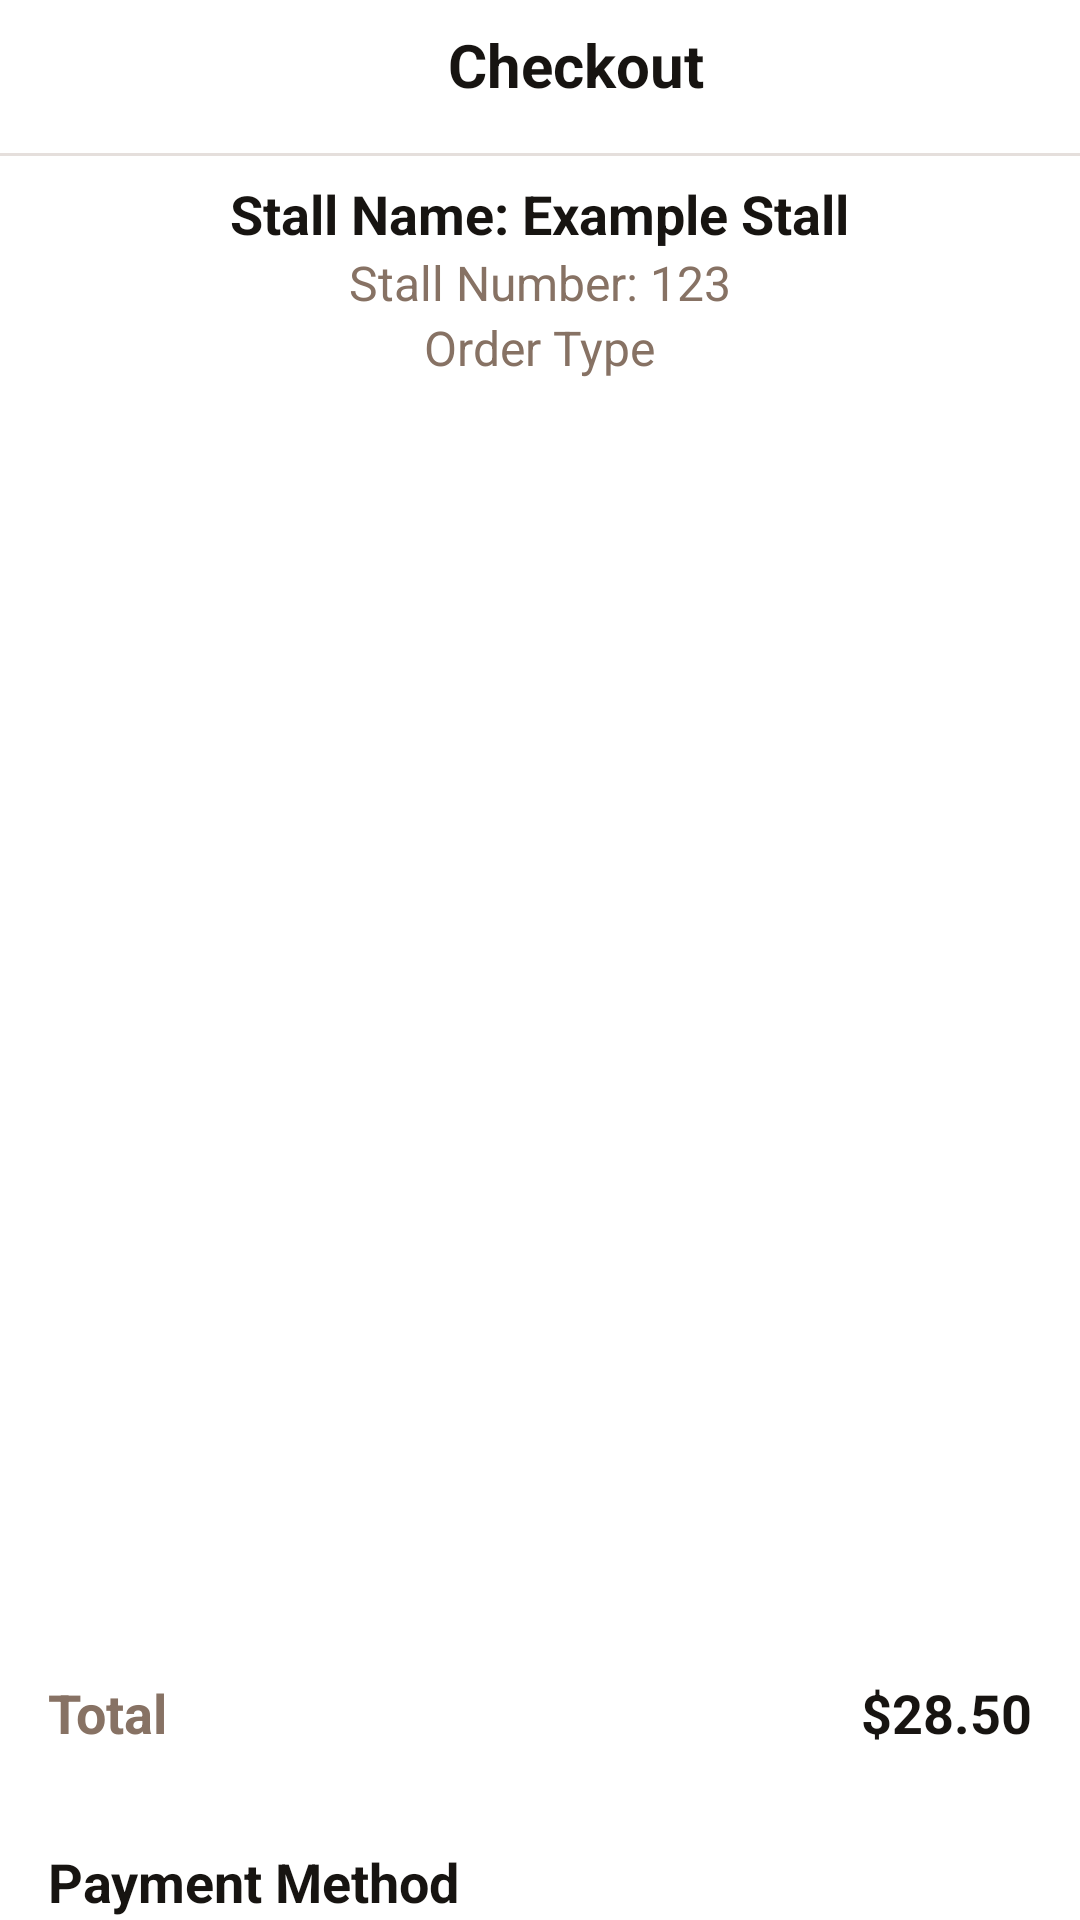

This screen was rendered from an Android layout file. Write that file and the resources it references.
<!-- AndroidManifest.xml: application theme Theme.MyFirstApplication -->
<!-- res/layout/fragment_checkout.xml -->
<?xml version="1.0" encoding="utf-8"?>
<androidx.constraintlayout.widget.ConstraintLayout xmlns:android="http://schemas.android.com/apk/res/android"
    xmlns:app="http://schemas.android.com/apk/res-auto"
    android:layout_width="match_parent"
    android:layout_height="match_parent"
    xmlns:tools="http://schemas.android.com/tools"
    android:background="#FFFFFF">

    <androidx.core.widget.NestedScrollView
        android:layout_width="match_parent"
        android:layout_height="match_parent"
        android:fillViewport="true">

        <androidx.constraintlayout.widget.ConstraintLayout
            android:layout_width="match_parent"
            android:layout_height="match_parent">

            <ImageView
                android:id="@+id/backArrow"
                android:layout_width="24dp"
                android:layout_height="24dp"
                android:layout_marginStart="16dp"
                android:layout_marginTop="16dp"
                android:src="@drawable/arrow_left"
                app:layout_constraintStart_toStartOf="parent"
                app:layout_constraintTop_toTopOf="parent"
                android:contentDescription="Back Arrow"
                app:tint="#171411" />

            <TextView
                android:id="@+id/checkoutTitle"
                android:layout_width="0dp"
                android:layout_height="wrap_content"
                android:text="Checkout"
                android:textSize="20sp"
                android:textColor="#171411"
                android:textStyle="bold"
                android:gravity="center"
                android:layout_marginEnd="16dp"
                android:paddingTop="8dp"
                android:paddingBottom="8dp"
                app:layout_constraintStart_toEndOf="@id/backArrow"
                app:layout_constraintEnd_toEndOf="parent"
                app:layout_constraintTop_toTopOf="parent" />

            <View
                android:layout_width="match_parent"
                android:layout_height="1dp"
                android:layout_marginTop="8dp"
                android:background="#e5dfdc"
                app:layout_constraintTop_toBottomOf="@+id/checkoutTitle" />

            <LinearLayout
                android:id="@+id/stallInfo"
                android:layout_width="match_parent"
                android:layout_height="wrap_content"
                android:orientation="vertical"
                android:padding="16dp"
                android:gravity="center"
                app:layout_constraintBottom_toTopOf="@+id/nvOrder"
                app:layout_constraintTop_toBottomOf="@id/checkoutTitle">

                <TextView
                    android:id="@+id/stallName"
                    android:layout_width="wrap_content"
                    android:layout_height="wrap_content"
                    android:textAlignment="center"
                    android:text="Stall Name: Example Stall"
                    android:textSize="18sp"
                    android:textColor="#171411"
                    android:textStyle="bold" />

                <TextView
                    android:id="@+id/stallNumber"
                    android:layout_width="wrap_content"
                    android:layout_height="wrap_content"
                    android:text="Stall Number: 123"
                    android:textSize="16sp"
                    android:textColor="#877264" />

                <TextView
                    android:id="@+id/tvOrderType"
                    android:layout_width="wrap_content"
                    android:layout_height="wrap_content"
                    android:text="Order Type"
                    android:textSize="16sp"
                    android:textColor="#877264"/>
            </LinearLayout>

            <androidx.core.widget.NestedScrollView
                android:id="@+id/nvOrder"
                android:layout_width="0dp"
                android:layout_height="400dp"
                app:layout_constraintEnd_toEndOf="parent"
                app:layout_constraintStart_toStartOf="parent"
                app:layout_constraintTop_toBottomOf="@id/stallInfo"
                app:layout_constraintBottom_toTopOf="@+id/totalSection"
                >

                <androidx.recyclerview.widget.RecyclerView
                    android:id="@+id/orderItemsRecyclerView"
                    android:layout_width="match_parent"
                    android:layout_height="match_parent"
                    android:padding="16dp"
                    tools:listitem="@layout/checkout_product_item"/>

            </androidx.core.widget.NestedScrollView>


            <LinearLayout
                android:id="@+id/totalSection"
                android:layout_width="match_parent"
                android:layout_height="wrap_content"
                android:orientation="horizontal"
                android:padding="16dp"
                app:layout_constraintStart_toStartOf="parent"
                app:layout_constraintEnd_toEndOf="parent"
                app:layout_constraintBottom_toTopOf="@id/paymentMethodSection"
                app:layout_constraintTop_toBottomOf="@id/nvOrder">

                <TextView
                    android:layout_width="wrap_content"
                    android:layout_height="wrap_content"
                    android:text="Total"
                    android:textSize="18sp"
                    android:textColor="#877264"
                    android:textStyle="bold" />

                <TextView
                    android:id="@+id/tvOverallTotalPrice"
                    android:layout_width="0dp"
                    android:layout_height="wrap_content"
                    android:layout_weight="1"
                    android:text="$28.50"
                    android:textSize="18sp"
                    android:textColor="#171411"
                    android:gravity="end"
                    android:textStyle="bold" />
            </LinearLayout>

            <LinearLayout
                android:id="@+id/paymentMethodSection"
                android:layout_width="match_parent"
                android:layout_height="wrap_content"
                android:orientation="vertical"
                android:padding="16dp"
                app:layout_constraintStart_toStartOf="parent"
                app:layout_constraintEnd_toEndOf="parent"
                app:layout_constraintBottom_toTopOf="@id/placeOrderButton"
                app:layout_constraintTop_toBottomOf="@id/totalSection">

                <TextView
                    android:layout_width="wrap_content"
                    android:layout_height="wrap_content"
                    android:text="Payment Method"
                    android:textSize="18sp"
                    android:textColor="#171411"
                    android:textStyle="bold" />

                <Spinner
                    android:id="@+id/paymentMethodSpinner"
                    android:layout_width="match_parent"
                    android:layout_height="wrap_content"
                    android:background="@drawable/white_background"
                    android:minHeight="48dp"
                    android:padding="10dp"
                    android:spinnerMode="dropdown"
                    android:textSize="16sp" />
            </LinearLayout>

            <Button
                android:id="@+id/placeOrderButton"
                android:layout_width="match_parent"
                android:layout_height="wrap_content"
                android:text="Place Order"
                android:textColor="#FFFFFF"
                android:backgroundTint="#df6c20"
                android:layout_margin="16dp"
                android:textSize="18sp"
                android:padding="16dp"
                android:textStyle="bold"
                app:layout_constraintBottom_toBottomOf="parent"
                app:layout_constraintStart_toStartOf="parent"
                app:layout_constraintEnd_toEndOf="parent" />

        </androidx.constraintlayout.widget.ConstraintLayout>

    </androidx.core.widget.NestedScrollView>

</androidx.constraintlayout.widget.ConstraintLayout>
<!-- res/layout/checkout_product_item.xml (included above) -->
<?xml version="1.0" encoding="utf-8"?>
<androidx.cardview.widget.CardView xmlns:android="http://schemas.android.com/apk/res/android"
    xmlns:tools="http://schemas.android.com/tools"
    android:layout_width="match_parent"
    android:layout_height="wrap_content"
    xmlns:app="http://schemas.android.com/apk/res-auto"
    android:backgroundTint="@color/g_white"
    app:cardElevation="0dp">

    <androidx.constraintlayout.widget.ConstraintLayout
        android:layout_width="match_parent"
        android:layout_height="wrap_content">

        <View
            android:id="@+id/topLine"
            android:layout_width="0dp"
            android:layout_height="1dp"
            android:layout_marginTop="10dp"
            android:layout_marginRight="10dp"
            android:background="@color/white"
            app:layout_constraintBottom_toBottomOf="parent"
            app:layout_constraintEnd_toEndOf="parent"
            app:layout_constraintStart_toStartOf="parent" />

        <com.google.android.material.imageview.ShapeableImageView
            android:id="@+id/imageCheckoutProduct"
            android:layout_width="80dp"
            android:layout_height="75dp"
            android:layout_marginStart="5dp"
            android:scaleType="centerCrop"
            android:src="@color/g_blue"
            app:layout_constraintBottom_toTopOf="@id/guideline10"
            app:layout_constraintTop_toTopOf="@+id/guideline9"
            app:layout_constraintStart_toStartOf="parent"
            app:shapeAppearanceOverlay="@style/roundImageView" />

        <TextView
            android:id="@+id/tvProductCheckoutName"
            android:layout_width="0dp"
            android:layout_height="wrap_content"
            android:layout_marginStart="8dp"
            android:layout_marginTop="8dp"
            android:fontFamily="@font/poppins_light"
            android:lines="1"
            android:text="Chair"
            android:textColor="@color/black"
            android:textSize="15sp"
            android:textStyle="bold"
            app:layout_constraintStart_toEndOf="@id/imageCheckoutProduct"
            app:layout_constraintTop_toTopOf="@id/imageCheckoutProduct" />

        <TextView
            android:id="@+id/tvProductCheckoutPrice"
            android:layout_width="wrap_content"
            android:layout_height="wrap_content"
            android:fontFamily="@font/poppins"
            android:text="50"
            android:textColor="@color/black"
            android:textSize="16sp"
            android:textStyle="bold"
            app:layout_constraintStart_toStartOf="@id/tvProductCheckoutName"
            app:layout_constraintTop_toBottomOf="@id/tvProductCheckoutName" />

        <ImageView
            android:id="@+id/imagePlus"
            android:layout_width="20dp"
            android:layout_height="20dp"
            android:layout_marginRight="10dp"
            android:src="@drawable/increment_icon"
            app:layout_constraintBottom_toBottomOf="@id/guideline10"
            app:layout_constraintEnd_toEndOf="parent" />

        <ImageView
            android:id="@+id/imageMinus"
            android:layout_width="18dp"
            android:layout_height="18dp"
            android:layout_marginRight="10dp"
            android:src="@drawable/decrement_icon"
            app:layout_constraintEnd_toEndOf="parent"
            app:layout_constraintTop_toTopOf="@+id/guideline9" />

        <TextView
            android:id="@+id/tvCheckoutProductQuantity"
            android:layout_width="wrap_content"
            android:layout_height="wrap_content"
            android:text="1"
            app:layout_constraintBottom_toTopOf="@id/imagePlus"
            app:layout_constraintEnd_toEndOf="@id/imageMinus"
            app:layout_constraintStart_toStartOf="@id/imagePlus"
            app:layout_constraintTop_toBottomOf="@id/imageMinus" />

        <TextView
            android:id="@+id/tvCheckoutProductStocks"
            android:layout_width="wrap_content"
            android:layout_height="wrap_content"
            android:layout_marginStart="10dp"
            android:layout_marginBottom="10dp"
            android:text="Stock : "
            android:textColor="@color/g_gray700"
            android:textSize="11sp"
            app:layout_constraintBottom_toBottomOf="parent"
            app:layout_constraintEnd_toStartOf="@+id/imagePlus"
            app:layout_constraintStart_toStartOf="@+id/tvProductCheckoutPrice" />

        <androidx.constraintlayout.widget.Guideline
            android:id="@+id/guideline9"
            android:layout_width="wrap_content"
            android:layout_height="wrap_content"
            android:orientation="horizontal"
            app:layout_constraintGuide_percent="0.1" />

        <androidx.constraintlayout.widget.Guideline
            android:id="@+id/guideline10"
            android:layout_width="wrap_content"
            android:layout_height="wrap_content"
            android:orientation="horizontal"
            app:layout_constraintGuide_percent="0.9" />
    </androidx.constraintlayout.widget.ConstraintLayout>
</androidx.cardview.widget.CardView>
<!-- resources referenced by this layout -->
<resources>
  <color name="black">#FF000000</color>
  <color name="g_blue">#0037FF</color>
  <color name="g_gray700">#717171</color>
  <color name="g_white">#F5F8FA</color>
  <color name="white">#FFFFFFFF</color>
  <!-- drawable decrement_icon: png bitmap (drawable, 754 bytes) -->
  <!-- drawable increment_icon: png bitmap (drawable, 728 bytes) -->
  <style name="roundImageView" parent="">
          <item name="cornerFamily">rounded</item>
          <item name="cornerSize">10dp</item>
      </style>
</resources>
